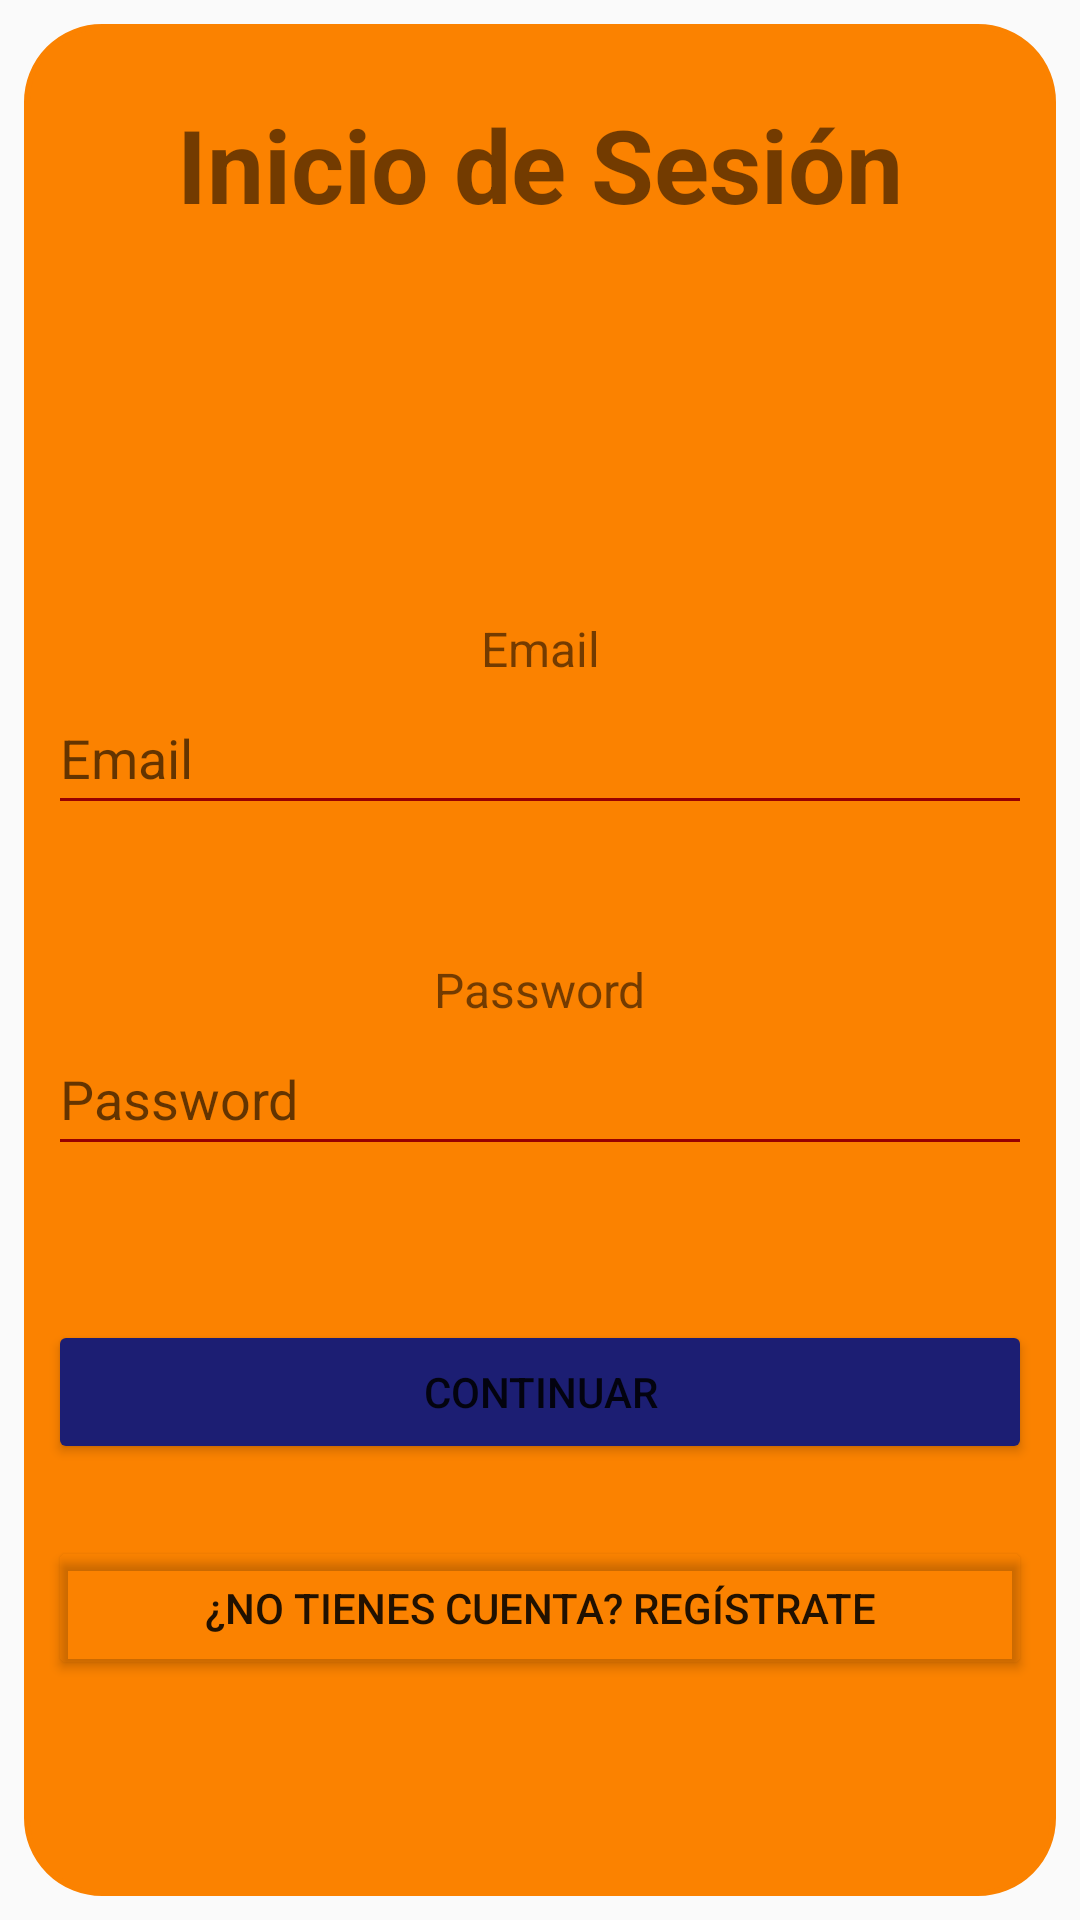

This screen was rendered from an Android layout file. Write that file and the resources it references.
<!-- AndroidManifest.xml: activity theme Theme.Design.Light.NoActionBar -->
<!-- res/layout/activity_login.xml -->
<?xml version="1.0" encoding="utf-8"?>
<androidx.constraintlayout.widget.ConstraintLayout xmlns:android="http://schemas.android.com/apk/res/android"
    xmlns:app="http://schemas.android.com/apk/res-auto"
    xmlns:tools="http://schemas.android.com/tools"
    android:layout_width="match_parent"
    android:layout_height="match_parent"
    tools:context=".LoginActivity">

    <ProgressBar
        android:id="@+id/progressBarLogin"
        style="@android:style/Widget.DeviceDefault.Light.ProgressBar.Large.Inverse"
        android:layout_width="wrap_content"
        android:layout_height="wrap_content"
        android:progressTint="#001EB1"
        android:visibility="invisible"
        app:layout_constraintBottom_toBottomOf="parent"
        app:layout_constraintEnd_toEndOf="parent"
        app:layout_constraintStart_toStartOf="parent"
        app:layout_constraintTop_toTopOf="parent" />

    <ImageView
        android:id="@+id/imageView12"
        android:layout_width="0dp"
        android:layout_height="0dp"
        android:layout_margin="8dp"
        app:layout_constraintBottom_toBottomOf="parent"
        app:layout_constraintEnd_toEndOf="parent"
        app:layout_constraintHorizontal_bias="0.0"
        app:layout_constraintStart_toStartOf="parent"
        app:layout_constraintTop_toTopOf="parent"
        app:layout_constraintVertical_bias="0.0"
        app:srcCompat="@drawable/background"
        app:tint="#FB8200" />

    <ImageView
        android:id="@+id/imageView10"
        android:layout_width="66dp"
        android:layout_height="61dp"
        android:layout_marginTop="12dp"
        app:layout_constraintEnd_toEndOf="parent"
        app:layout_constraintHorizontal_bias="0.498"
        app:layout_constraintStart_toStartOf="parent"
        app:layout_constraintTop_toBottomOf="@+id/textView18"
        app:srcCompat="@drawable/ic_baseline_local_dining_24" />

    <EditText
        android:id="@+id/etLoginEmail"
        android:layout_width="0dp"
        android:layout_height="wrap_content"
        android:layout_marginStart="8dp"
        android:layout_marginEnd="8dp"
        android:backgroundTint="#970000"
        android:ems="10"
        android:hint="Email"
        android:inputType="textPersonName|textEmailAddress"
        android:minHeight="48dp"
        app:layout_constraintEnd_toEndOf="@+id/imageView12"
        app:layout_constraintStart_toStartOf="@+id/imageView12"
        app:layout_constraintTop_toBottomOf="@+id/textView12" />

    <TextView
        android:id="@+id/textView12"
        android:layout_width="wrap_content"
        android:layout_height="wrap_content"
        android:layout_marginTop="55dp"
        android:text="Email"
        android:textSize="16sp"
        app:layout_constraintEnd_toEndOf="@+id/etLoginEmail"
        app:layout_constraintStart_toStartOf="@+id/etLoginEmail"
        app:layout_constraintTop_toBottomOf="@+id/imageView10"
        tools:text="Email" />

    <TextView
        android:id="@+id/textView18"
        android:layout_width="wrap_content"
        android:layout_height="wrap_content"
        android:layout_marginTop="32dp"
        android:text="Inicio de Sesión"
        android:textSize="34sp"
        android:textStyle="bold"
        app:layout_constraintEnd_toEndOf="parent"
        app:layout_constraintStart_toStartOf="parent"
        app:layout_constraintTop_toTopOf="parent"
        tools:text="Inicio de Sesión" />

    <EditText
        android:id="@+id/etLoginPassword"
        android:layout_width="0dp"
        android:layout_height="wrap_content"
        android:layout_marginStart="8dp"
        android:layout_marginEnd="8dp"
        android:backgroundTint="#970000"
        android:ems="10"
        android:hint="Password"
        android:inputType="textPassword"
        android:minHeight="48dp"
        app:layout_constraintEnd_toEndOf="@+id/imageView12"
        app:layout_constraintStart_toStartOf="@+id/imageView12"
        app:layout_constraintTop_toBottomOf="@+id/textView19" />

    <TextView
        android:id="@+id/textView19"
        android:layout_width="wrap_content"
        android:layout_height="wrap_content"
        android:layout_marginTop="44dp"
        android:text="Password"
        android:textSize="16sp"
        app:layout_constraintEnd_toEndOf="@+id/imageView12"
        app:layout_constraintStart_toStartOf="@+id/imageView12"
        app:layout_constraintTop_toBottomOf="@+id/etLoginEmail" />

    <Button
        android:id="@+id/btnIrARegistro"
        android:layout_width="0dp"
        android:layout_height="wrap_content"
        android:layout_marginStart="16dp"
        android:layout_marginEnd="16dp"
        android:layout_marginBottom="80dp"
        android:backgroundTint="#001C1E73"
        android:text="¿No tienes cuenta? Regístrate"
        app:layout_constraintBottom_toBottomOf="parent"
        app:layout_constraintEnd_toEndOf="parent"
        app:layout_constraintHorizontal_bias="0.0"
        app:layout_constraintStart_toStartOf="parent"
        tools:text="¿No tienes cuenta? Regístrate" />

    <Button
        android:id="@+id/btnIniciarSesion"
        android:layout_width="0dp"
        android:layout_height="wrap_content"
        android:layout_marginStart="16dp"
        android:layout_marginEnd="16dp"
        android:layout_marginBottom="152dp"
        android:backgroundTint="#1C1E73"
        android:text="Continuar"
        app:layout_constraintBottom_toBottomOf="parent"
        app:layout_constraintEnd_toEndOf="parent"
        app:layout_constraintHorizontal_bias="1.0"
        app:layout_constraintStart_toStartOf="parent"
        tools:text="Continuar" />

</androidx.constraintlayout.widget.ConstraintLayout>
<!-- resources referenced by this layout -->
<resources>
  <!-- drawable background (drawable) -->
  <?xml version="1.0" encoding="utf-8"?>
  <shape xmlns:android="http://schemas.android.com/apk/res/android">
      <stroke android:width="2dp" android:color="#ffffffff" />
      <padding android:left="2dp"
          android:top="2dp"
          android:right="2dp"
          android:bottom="2dp" />
      <corners android:radius="25dp"/>
      <solid android:color="#ffffffff" />
  </shape>
</resources>
